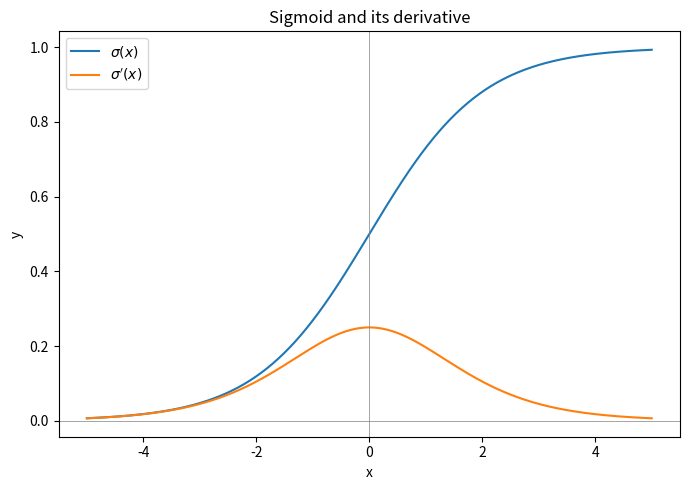

This figure's Python source:
"""
C1. Sigmoid function and its derivative.

sigma(x)  = 1 / (1 + exp(-x))
sigma'(x) = sigma(x) * (1 - sigma(x))   <- this identity is worth memorizing,
                                            it's why sigmoid is so convenient in ML
"""
import numpy as np
import matplotlib.pyplot as plt


def sigmoid(x):
    return 1 / (1 + np.exp(-x))


def sigmoid_derivative(x):
    s = sigmoid(x)
    return s * (1 - s)


x = np.linspace(-5, 5, 500)

plt.figure(figsize=(7, 5))
plt.plot(x, sigmoid(x), label=r"$\sigma(x)$")
plt.plot(x, sigmoid_derivative(x), label=r"$\sigma'(x)$")
plt.axhline(0, color="gray", linewidth=0.5)
plt.axvline(0, color="gray", linewidth=0.5)
plt.xlabel("x")
plt.ylabel("y")
plt.title("Sigmoid and its derivative")
plt.legend()
plt.tight_layout()
plt.savefig("c1_sigmoid.png", dpi=150)
plt.show()
